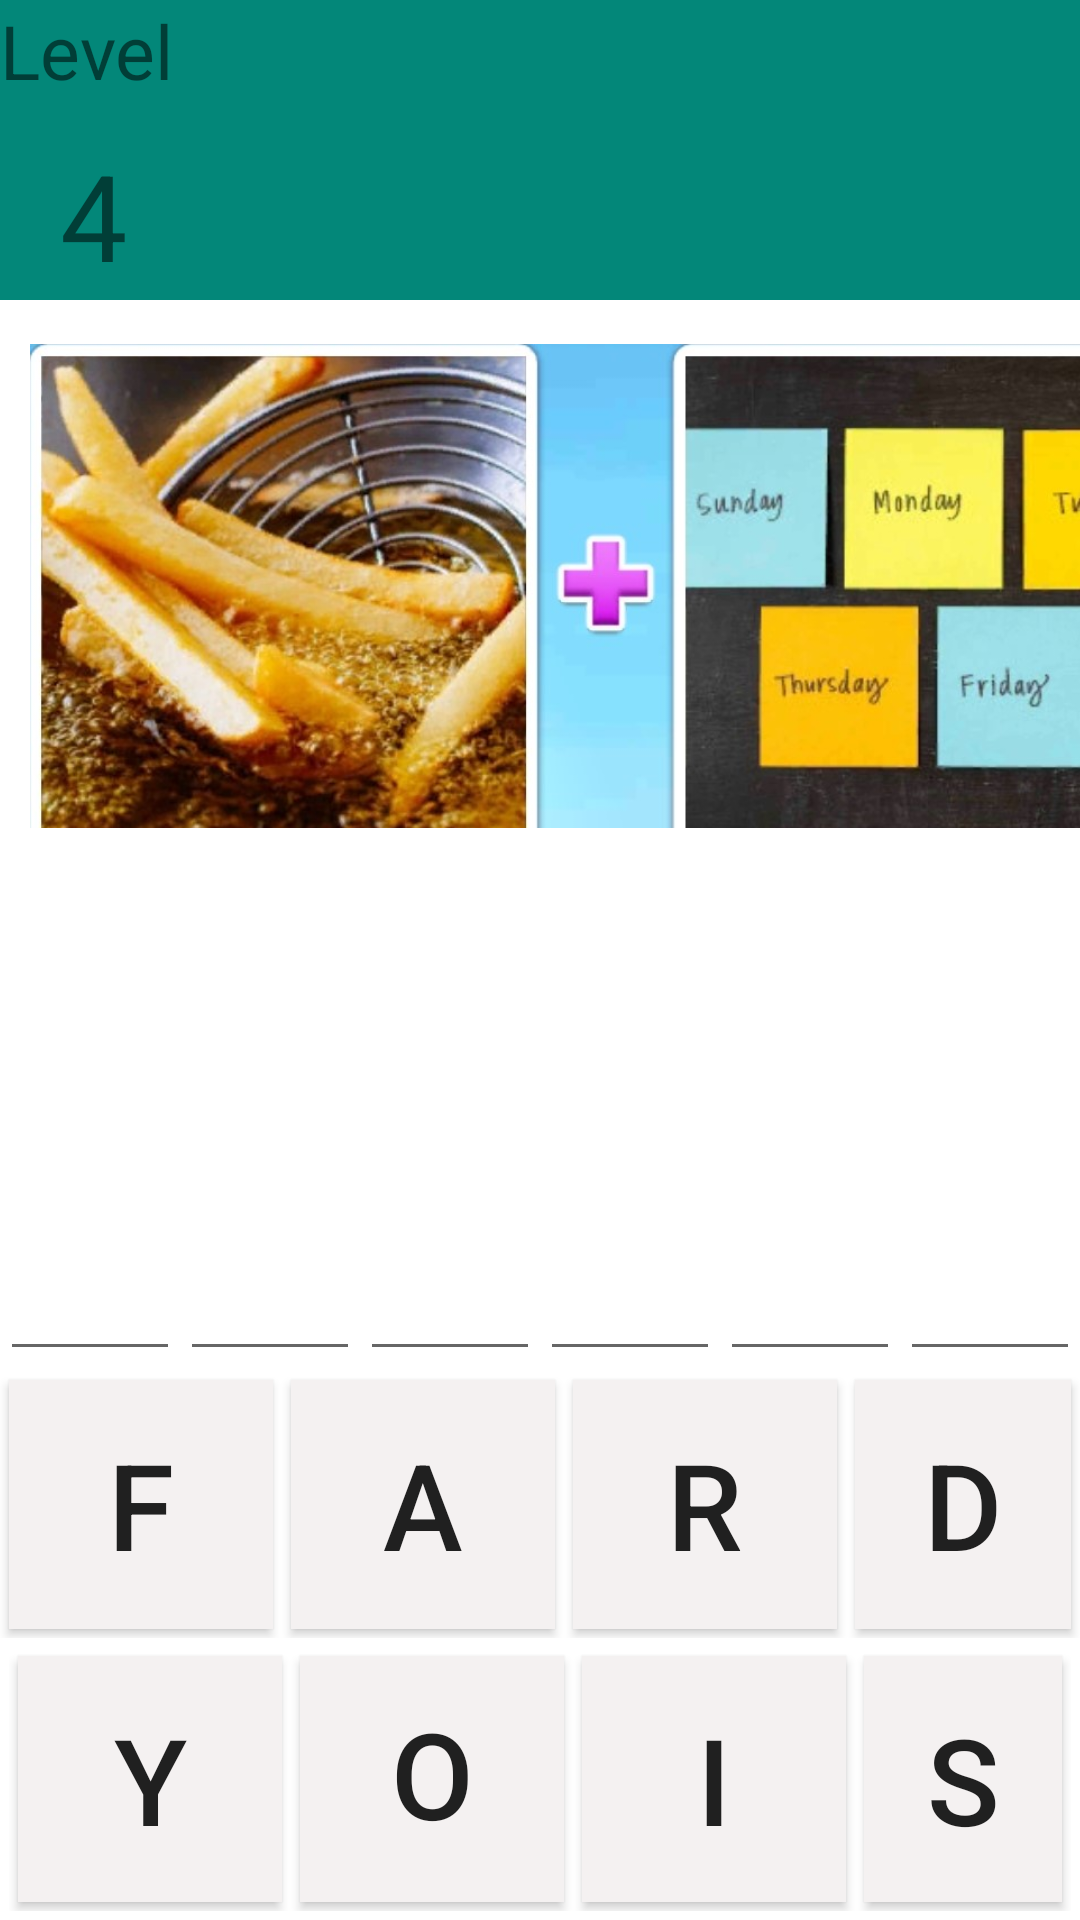

This screen was rendered from an Android layout file. Write that file and the resources it references.
<!-- AndroidManifest.xml: application theme AppTheme -->
<!-- res/layout/activity_levell4.xml -->
<?xml version="1.0" encoding="utf-8"?>
<androidx.constraintlayout.widget.ConstraintLayout xmlns:android="http://schemas.android.com/apk/res/android"
    xmlns:app="http://schemas.android.com/apk/res-auto"
    xmlns:tools="http://schemas.android.com/tools"
    android:layout_width="match_parent"
    android:layout_height="match_parent"
    tools:context=".levell4">
    <RelativeLayout
        android:layout_width="match_parent"
        android:layout_height="match_parent"
        android:layout_alignParentStart="true"
        android:layout_alignParentTop="true"
        android:background="@android:color/background_light"
        tools:context=".MainActivity"
        tools:layout_editor_absoluteX="0dp"
        tools:layout_editor_absoluteY="0dp">

        <LinearLayout
            android:id="@+id/linear1"
            android:layout_width="match_parent"
            android:layout_height="89dp"
            android:layout_above="@id/linear2"
            android:layout_centerHorizontal="true"
            android:background="@android:color/background_light"
            android:orientation="horizontal">

            <Button
                android:id="@+id/button"
                android:layout_width="wrap_content"
                android:layout_height="match_parent"
                android:layout_margin="3dp"
                android:background="#F4F1F1"

                android:text="f"
                android:textSize="40dp" />

            <Button
                android:id="@+id/button1"
                android:layout_width="wrap_content"
                android:layout_height="match_parent"
                android:layout_margin="3dp"
                android:background="#F4F1F1"

                android:text="a"
                android:textSize="40dp" />

            <Button
                android:id="@+id/button2"
                android:layout_width="wrap_content"
                android:layout_height="match_parent"
                android:layout_margin="3dp"
                android:background="#F4F1F1"

                android:text="r"
                android:textSize="40dp" />

            <Button
                android:id="@+id/button3"
                android:layout_width="wrap_content"
                android:layout_height="match_parent"
                android:layout_margin="3dp"
                android:background="#F4F1F1"

                android:text="d"
                android:textSize="40dp" />
        </LinearLayout>

        <LinearLayout
            android:id="@+id/linear2"
            android:layout_width="match_parent"
            android:layout_height="88dp"
            android:layout_alignParentBottom="true"
            android:layout_centerHorizontal="true"
            android:layout_margin="3dp"
            android:background="@android:color/background_light"
            android:orientation="horizontal">

            <Button
                android:id="@+id/button4"
                android:layout_width="wrap_content"
                android:layout_height="match_parent"
                android:layout_margin="3dp"
                android:background="#F4F1F1"

                android:text="y"
                android:textSize="40dp" />

            <Button
                android:id="@+id/button5"
                android:layout_width="wrap_content"
                android:layout_height="match_parent"
                android:layout_margin="3dp"
                android:background="#F4F1F1"

                android:includeFontPadding="false"
                android:text="o"
                android:textSize="40dp" />

            <Button
                android:id="@+id/button6"
                android:layout_width="wrap_content"
                android:layout_height="match_parent"
                android:layout_margin="3dp"
                android:background="#F4F1F1"

                android:text="i"
                android:textSize="40dp" />

            <Button
                android:id="@+id/button7"
                android:layout_width="wrap_content"
                android:layout_height="match_parent"
                android:layout_margin="3dp"
                android:background="#F4F1F1"

                android:text="s"
                android:textSize="40dp" />
        </LinearLayout>

        <LinearLayout
            android:id="@+id/linear3"
            android:layout_width="match_parent"
            android:layout_height="100dp"
            android:layout_above="@id/linear1"
            android:layout_centerHorizontal="true"
            android:orientation="horizontal">
            <EditText
                android:id="@+id/text1"
                android:layout_width="wrap_content"
                android:layout_height="match_parent"
                android:layout_weight="1"
                android:ems="10"

                android:inputType="textPersonName"
                android:textSize="45sp" />
            <EditText
                android:id="@+id/text2"
                android:layout_width="wrap_content"
                android:layout_height="match_parent"
                android:layout_weight="1"
                android:ems="10"

                android:inputType="textPersonName"
                android:textSize="45sp" />

            <EditText
                android:id="@+id/text3"
                android:layout_width="wrap_content"
                android:layout_height="match_parent"
                android:layout_weight="1"
                android:ems="10"

                android:inputType="textPersonName"
                android:textSize="45sp" />

            <EditText
                android:id="@+id/text4"
                android:layout_width="wrap_content"
                android:layout_height="match_parent"
                android:layout_weight="1"
                android:ems="10"

                android:inputType="textPersonName"
                android:textSize="45sp" />
            <EditText
                android:id="@+id/text5"
                android:layout_width="wrap_content"
                android:layout_height="match_parent"
                android:layout_weight="1"
                android:ems="10"

                android:inputType="textPersonName"
                android:textSize="45sp" />
            <EditText
                android:id="@+id/text6"
                android:layout_width="wrap_content"
                android:layout_height="match_parent"
                android:layout_weight="1"
                android:ems="10"

                android:inputType="textPersonName"
                android:textSize="45sp" />

        </LinearLayout>

        <LinearLayout
            android:id="@+id/linear4"
            android:layout_width="match_parent"
            android:layout_height="198dp"
            android:layout_below="@id/linear7"
            android:orientation="vertical"
            tools:ignore="MissingConstraints">

            <ImageView
                android:id="@+id/imageView"
                android:layout_width="382dp"
                android:layout_height="match_parent"
                android:layout_margin="10dp"
                app:srcCompat="@drawable/friday" />

        </LinearLayout>

        <LinearLayout
            android:id="@+id/linear7"
            android:layout_width="match_parent"
            android:layout_height="100dp"
            android:layout_alignParentStart="true"
            android:layout_alignParentTop="true"
            android:background="#038779"
            android:orientation="vertical"
            tools:ignore="MissingConstraints">


            <TextView
                android:id="@+id/textView"
                android:layout_width="70dp"
                android:layout_height="45dp"
                android:text="Level"

                android:textSize="25dp" />

            <TextView
                android:id="@+id/textView2"
                android:layout_width="70dp"
                android:layout_height="50dp"
                android:text="  4"

                android:textSize="40dp" />
        </LinearLayout>

        <LinearLayout
            android:id="@+id/linear8"
            android:layout_width="match_parent"
            android:layout_height="81dp"
            android:layout_above="@id/linear3"
            android:background="@android:color/background_light"
            android:orientation="vertical"
            tools:ignore="MissingConstraints">

            <Button
                android:id="@+id/button8"
                android:layout_width="100dp"
                android:layout_height="match_parent"
                android:layout_margin="3dp"
                android:background="@drawable/reset"
                android:textSize="30dp" />
        </LinearLayout>

    </RelativeLayout>
</androidx.constraintlayout.widget.ConstraintLayout>
<!-- resources referenced by this layout -->
<resources>
  <!-- drawable friday: jpg bitmap (drawable-xxhdpi, 126233 bytes) -->
  <style name="AppTheme" parent="Theme.AppCompat.Light.NoActionBar">
  
          
          <item name="colorPrimary">@color/colorPrimary</item>
          <item name="colorPrimaryDark">@color/colorPrimaryDark</item>
          <item name="colorAccent">@color/colorAccent</item>
      </style>
  <!-- not gathered from this repository: default colours our renderer supplied (Android Studio template values) -->
  <color name="colorPrimary">#FF6200EE</color>
  <color name="colorPrimaryDark">#FF3700B3</color>
  <color name="colorAccent">#FF03DAC5</color>
</resources>
